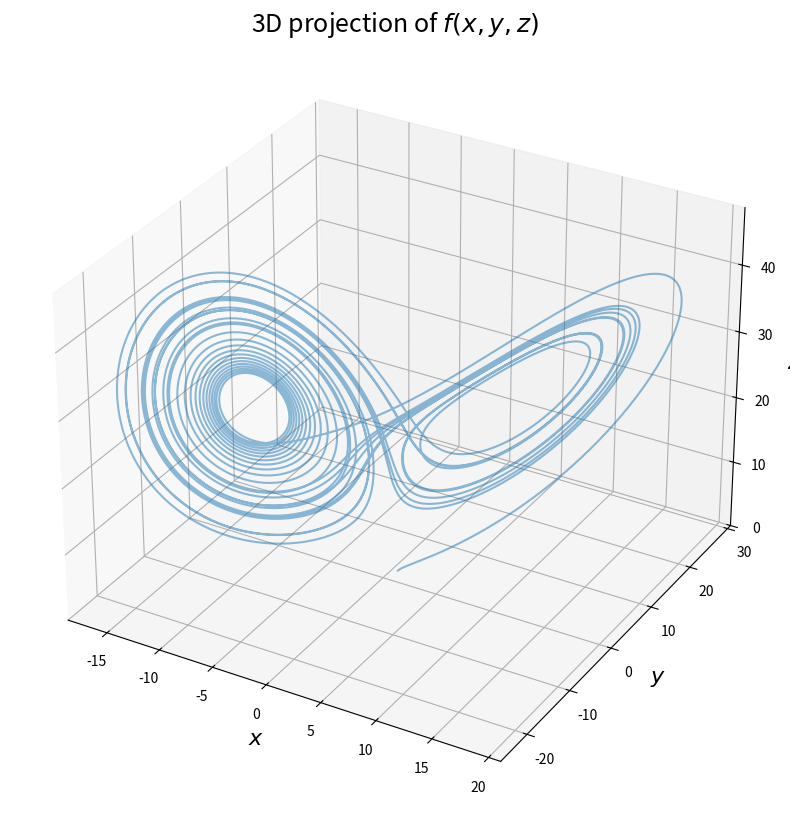

Write the Python code that produced this figure.
from mpl_toolkits.mplot3d.axes3d import Axes3D
import matplotlib.pyplot as plt
import numpy as np
from scipy.integrate import odeint

#Define function
def odef(xyz,t,sigma,rho,beta):
    x,y,z = xyz
    return [sigma*(y-x),x*(rho-z)-y,x*y -beta*z]

#Create data
t = np.linspace(0,25,10000)
xyz0 = [1,1,1]
sigma, rho, beta = 8, 28, 8/3

#Integrate under function
xyz = odeint(odef,xyz0,t, args=(sigma,rho,beta))

#Create figure
plt.close()
fig, ax = plt.subplots(1,1,figsize=(10,10),subplot_kw={'projection':'3d'})
ax.set_aspect('auto')
ax.plot(xyz[:,0],xyz[:,1],xyz[:,2],alpha=0.5)
ax.set_title('3D projection of $f(x,y,z)$', size=18)
ax.set_xlabel('$x$', fontsize=16)
ax.set_ylabel('$y$', fontsize=16)
ax.set_zlabel('$z$', fontsize=16)
plt.show()